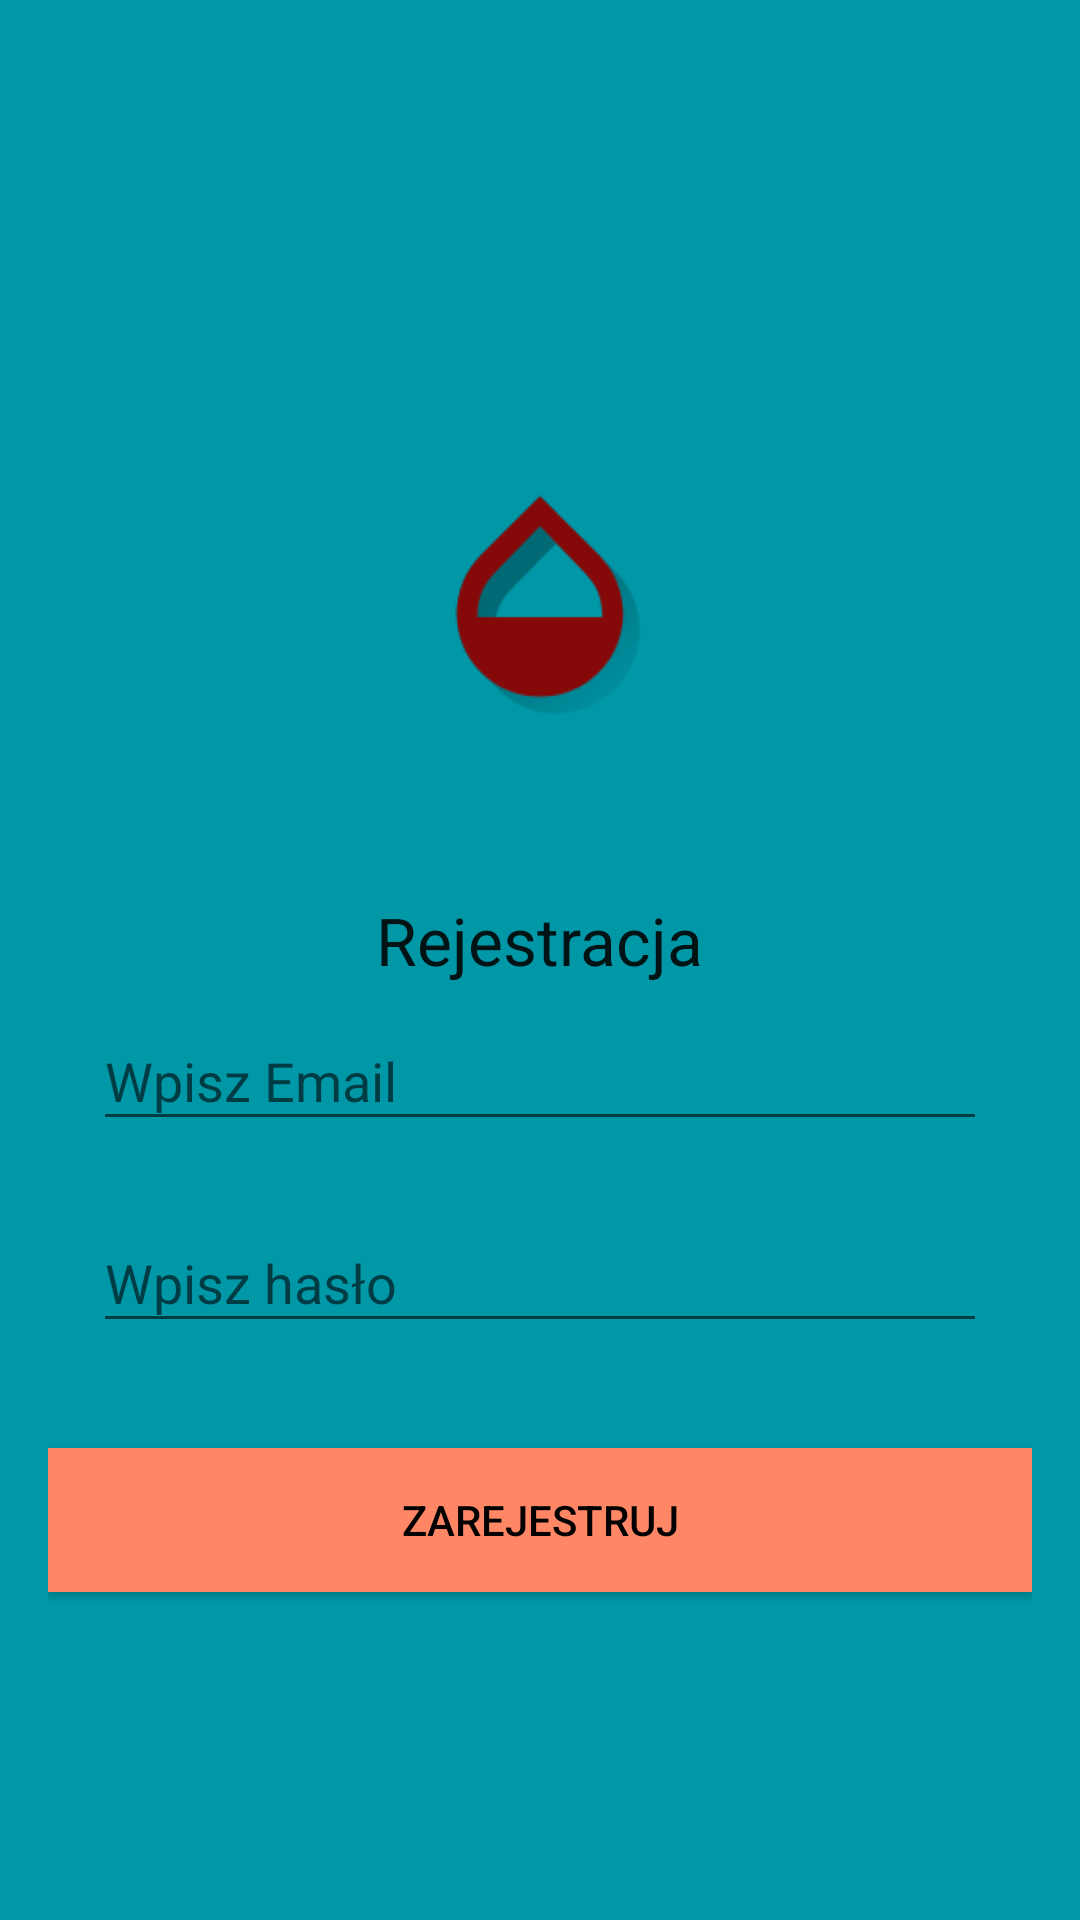

Here is an Android app screen rendered from its layout file. Give the layout XML and the strings, colors and styles it references.
<!-- AndroidManifest.xml: application theme AppTheme -->
<!-- res/layout/activity_register.xml -->
<?xml version="1.0" encoding="utf-8"?>
<android.support.design.widget.CoordinatorLayout xmlns:android="http://schemas.android.com/apk/res/android"
    xmlns:app="http://schemas.android.com/apk/res-auto"
    xmlns:tools="http://schemas.android.com/tools"
    android:layout_width="match_parent"
    android:layout_height="match_parent"
    android:layout_gravity="center"
    android:background="@color/colorPrimary"
    android:fitsSystemWindows="true"
    tools:context="com.example.tomaszmajdan.pracainzynierska.RegisterActivity">


    <LinearLayout
        android:layout_width="fill_parent"
        android:layout_height="fill_parent"

        android:gravity="center"
        android:orientation="vertical"
        android:padding="@dimen/activity_horizontal_margin"
        android:weightSum="1">

        <ImageView
            android:layout_width="150dp"
            android:layout_height="@dimen/logo_w_h"
            android:layout_gravity="center_horizontal"
            android:layout_marginBottom="10dp"
            android:layout_weight="0.30"
            android:src="@mipmap/ic_launcher" />

        <TextView
            android:layout_width="wrap_content"
            android:layout_height="wrap_content"
            android:textAppearance="?android:attr/textAppearanceLarge"
            android:text="Rejestracja"
            android:id="@+id/textView"
            android:layout_gravity="center_horizontal" />

        <android.support.design.widget.TextInputLayout
            android:layout_width="match_parent"
            android:layout_height="wrap_content">
        <EditText
            android:id="@+id/editTextEmail"
            android:layout_width="match_parent"
            android:layout_height="wrap_content"
            android:layout_margin="15dp"
            android:hint="Wpisz Email"
            android:inputType="textEmailAddress" />
        </android.support.design.widget.TextInputLayout>

        <android.support.design.widget.TextInputLayout
            android:layout_width="match_parent"
            android:layout_height="wrap_content">
        <EditText
            android:id="@+id/editTextPassword"
            android:layout_width="match_parent"
            android:layout_height="wrap_content"
            android:layout_margin="15dp"
            android:hint="Wpisz hasło"
            android:inputType="textPassword" />
        </android.support.design.widget.TextInputLayout>

        <Button
            android:id="@+id/buttonSignup"
            android:layout_width="fill_parent"
            android:layout_height="wrap_content"
            android:layout_marginTop="20dip"
            android:background="@color/colorAccent"
            android:text="Zarejestruj"
            android:textColor="@android:color/black" />



        <ProgressBar
            android:id="@+id/progressBar"
            android:layout_width="30dp"
            android:layout_height="30dp"
            android:layout_gravity="center|bottom"
            android:layout_marginBottom="20dp"
            android:visibility="gone" />

    </LinearLayout>

</android.support.design.widget.CoordinatorLayout>
<!-- resources referenced by this layout -->
<resources>
  <color name="colorAccent">#ff8765</color>
  <color name="colorPrimary">#0097a7</color>
  <dimen name="activity_horizontal_margin">16dp</dimen>
  <dimen name="logo_w_h">100dp</dimen>
  <!-- mipmap ic_launcher: png bitmap (mipmap-hdpi, 6521 bytes) -->
  <style name="AppTheme" parent="Theme.AppCompat.Light.DarkActionBar">
          
          <item name="colorPrimary">@color/colorPrimary</item>
          <item name="colorPrimaryDark">@color/colorPrimaryDark</item>
          <item name="colorAccent">@color/colorAccent</item>
      </style>
  <color name="colorPrimaryDark">#0097a7</color>
</resources>
